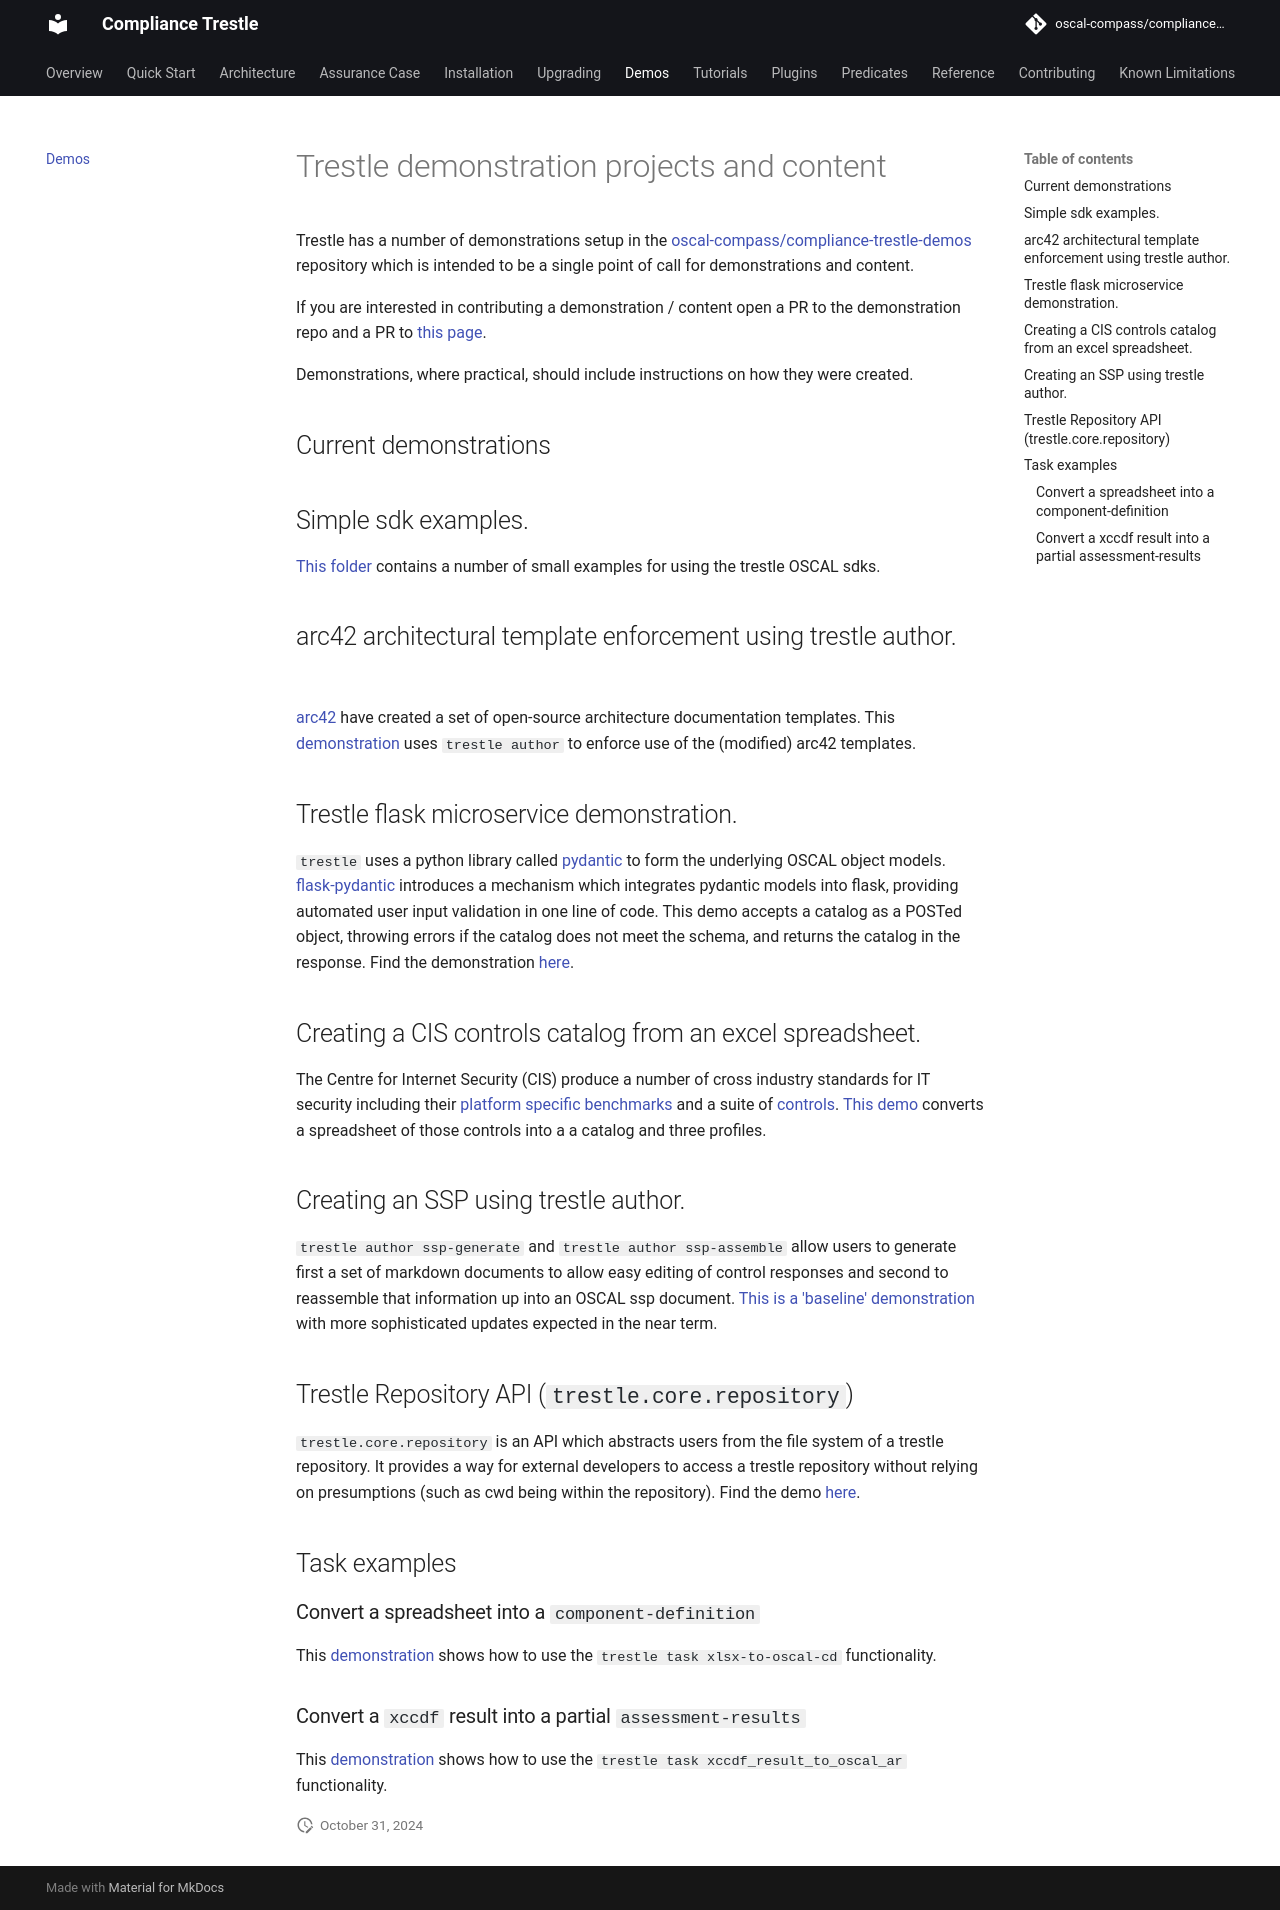

repository: oscal-compass/compliance-trestle · page: 5.2/demos/index.html · generator: mkdocs

---
title: Demos
description: List of different demonstrations of compliance trestle
---

# Trestle demonstration projects and content

Trestle has a number of demonstrations setup in the
[oscal-compass/compliance-trestle-demos](https://github.com/oscal-compass/compliance-trestle-demos)
repository which is intended to be a single point of call for demonstrations and
content.

If you are interested in contributing a demonstration / content open a PR to the
demonstration repo and a PR to
[this page](https://github.com/oscal-compass/compliance-trestle/blob/develop/docs/demos.md).

Demonstrations, where practical, should include instructions on how they were
created.

## Current demonstrations

## Simple sdk examples.

[This folder](https://github.com/oscal-compass/compliance-trestle-demos/tree/develop/trestle_sdk_examples)
contains a number of small examples for using the trestle OSCAL sdks.

## arc42 architectural template enforcement using trestle author.

[arc42](https://arc42.org/) have created a set of open-source architecture
documentation templates. This
[demonstration](https://github.com/IBM/compliance-trestle-arc42-demo/tree/f1ed64cd65af3167a3b129585d758bf8a21a4a6c)
uses `trestle author` to enforce use of the (modified) arc42 templates.

## Trestle flask microservice demonstration.

`trestle` uses a python library called
[pydantic](https://pydantic-docs.helpmanual.io/) to form the underlying OSCAL
object models. [flask-pydantic](https://github.com/bauerji/flask_pydantic)
introduces a mechanism which integrates pydantic models into flask, providing
automated user input validation in one line of code. This demo accepts a catalog
as a POSTed object, throwing errors if the catalog does not meet the schema, and
returns the catalog in the response. Find the demonstration
[here](https://github.com/oscal-compass/compliance-trestle-demos/tree/develop/trestle_flask_api).

## Creating a CIS controls catalog from an excel spreadsheet.

The Centre for Internet Security (CIS) produce a number of cross industry
standards for IT security including their
[platform specific benchmarks](https://www.cisecurity.org/cis-benchmarks/) and a
suite of [controls](https://www.cisecurity.org/controls/).
[This demo](https://github.com/oscal-compass/compliance-trestle-demos/tree/develop/CIS_controls)
converts a spreadsheet of those controls into a a catalog and three profiles.

## Creating an SSP using trestle author.

`trestle author ssp-generate` and `trestle author ssp-assemble` allow users to
generate first a set of markdown documents to allow easy editing of control
responses and second to reassemble that information up into an OSCAL ssp
document.
[This is a 'baseline' demonstration](https://github.com/oscal-compass/compliance-trestle-demos/tree/develop/ssp_author_demo)
with more sophisticated updates expected in the near term.

## Trestle Repository API (`trestle.core.repository`)

`trestle.core.repository` is an API which abstracts users from the file system
of a trestle repository. It provides a way for external developers to access a
trestle repository without relying on presumptions (such as cwd being within the
repository). Find the demo
[here](https://github.com/oscal-compass/compliance-trestle-demos/tree/develop/trestle_repo_api_examples).

## Task examples

### Convert a spreadsheet into a `component-definition`

This
[demonstration](https://github.com/oscal-compass/compliance-trestle-demos/tree/develop/trestle_task_spread_sheet_to_component_definition)
shows how to use the `trestle task xlsx-to-oscal-cd` functionality.

### Convert a `xccdf` result into a partial `assessment-results`

This
[demonstration](https://github.com/oscal-compass/compliance-trestle-demos/tree/develop/trestle_task_xccdf_result_to_oscal_ar)
shows how to use the `trestle task xccdf_result_to_oscal_ar` functionality.
